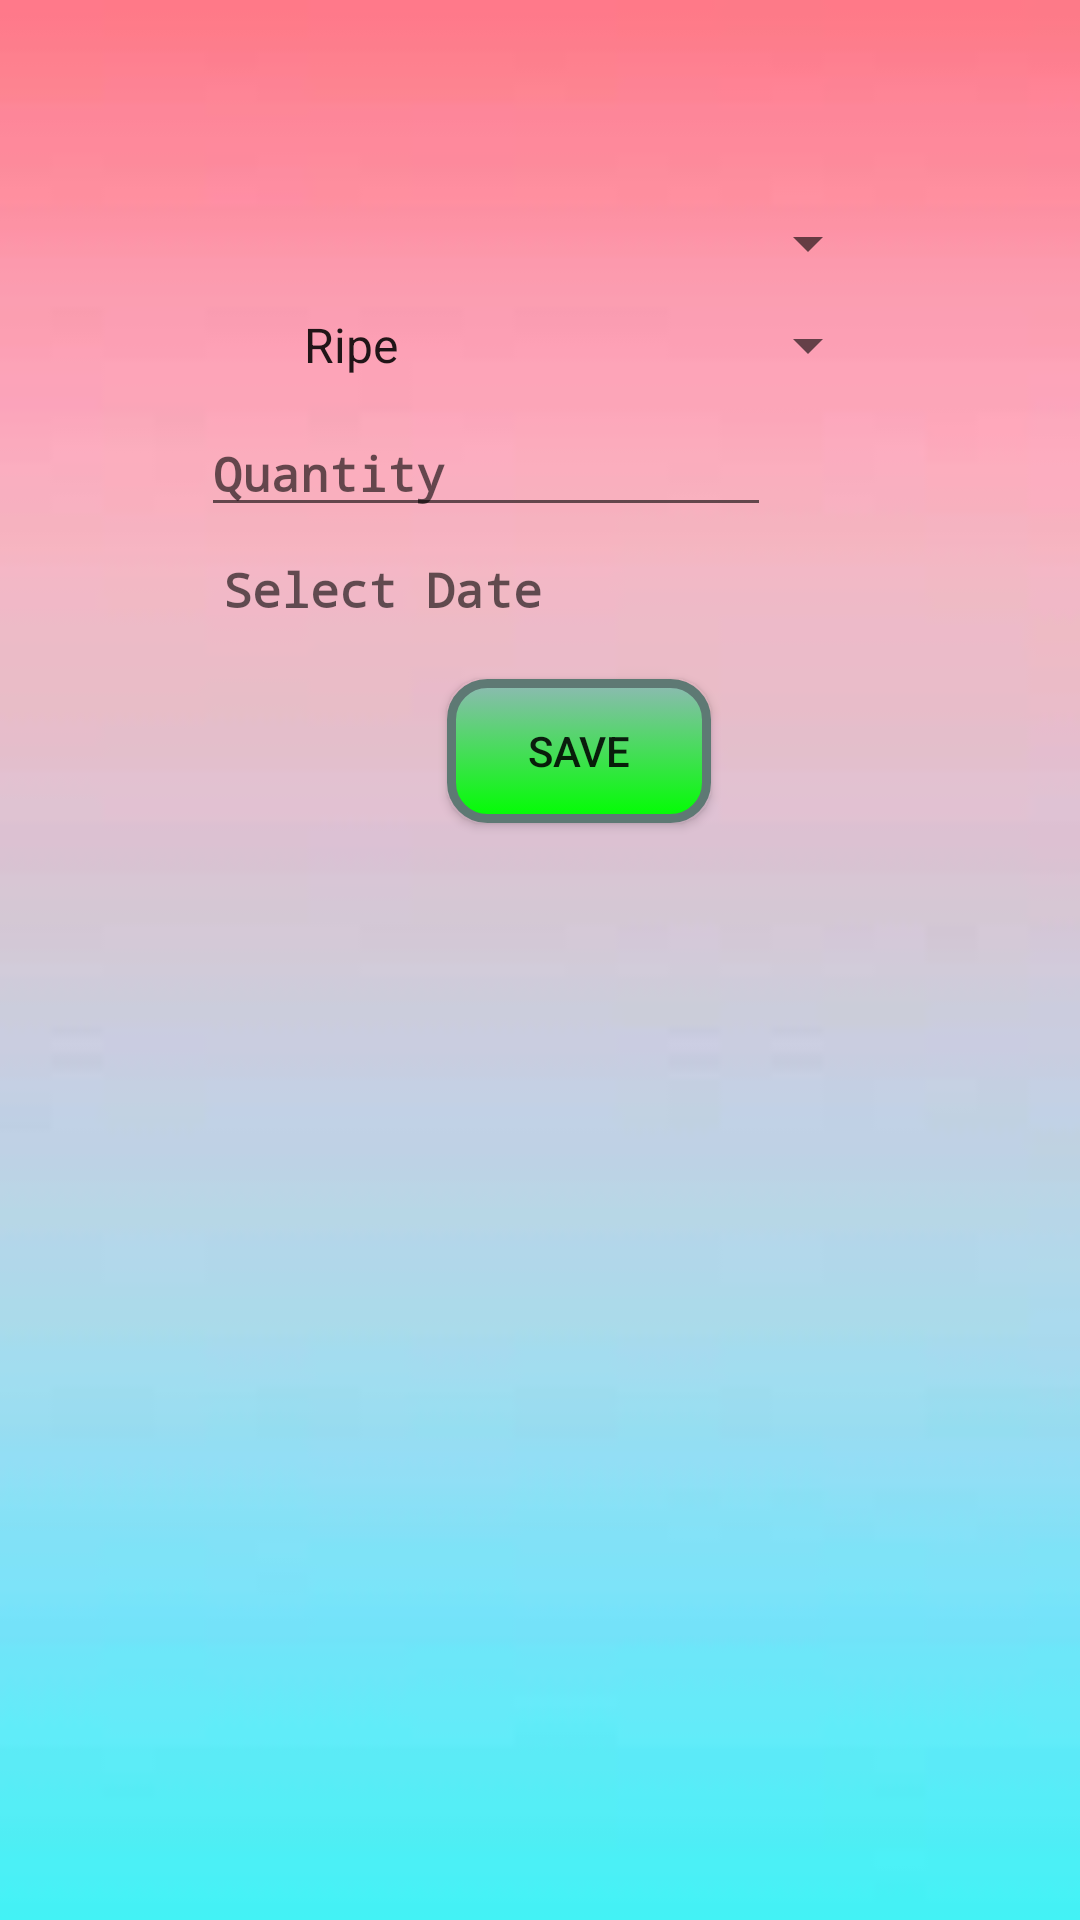

Produce the Android XML layout that renders to this screen, including the resource entries it uses.
<!-- AndroidManifest.xml: application theme AppTheme -->
<!-- res/layout/activity_customer_order.xml -->
<?xml version="1.0" encoding="utf-8"?>
<androidx.constraintlayout.widget.ConstraintLayout xmlns:android="http://schemas.android.com/apk/res/android"
    xmlns:app="http://schemas.android.com/apk/res-auto"
    xmlns:tools="http://schemas.android.com/tools"
    android:layout_width="match_parent"
    android:layout_height="match_parent"
    android:background="@drawable/backgound"
    tools:context=".CustomerOrder">

    <TextView
        android:id="@+id/customerproducename"
        android:layout_width="203dp"
        android:layout_height="34dp"
        android:layout_marginStart="177dp"
        android:layout_marginTop="25dp"
        android:layout_marginEnd="176dp"
        android:fontFamily="serif"
        android:textColor="#000000"
        android:textSize="20sp"
        android:textStyle="bold"
        app:layout_constraintEnd_toEndOf="parent"
        app:layout_constraintStart_toStartOf="parent"
        app:layout_constraintTop_toTopOf="parent" />

    <EditText
        android:id="@+id/customerquantity"
        android:layout_width="wrap_content"
        android:layout_height="wrap_content"
        android:layout_marginStart="70dp"
        android:layout_marginTop="10dp"
        android:layout_marginEnd="103dp"
        android:ems="10"
        android:fontFamily="monospace"
        android:hint="Quantity"
        android:inputType="phone"
        android:textColor="#0A0A0A"
        android:textSize="16sp"
        android:textStyle="bold"
        app:layout_constraintEnd_toEndOf="parent"
        app:layout_constraintHorizontal_bias="1.0"
        app:layout_constraintStart_toStartOf="parent"
        app:layout_constraintTop_toBottomOf="@+id/customerspinner" />

    <TextView
        android:id="@+id/customerdate"
        android:layout_width="wrap_content"
        android:layout_height="wrap_content"
        android:layout_marginStart="80dp"
        android:layout_marginTop="10dp"
        android:layout_marginEnd="103dp"
        android:ems="10"
        android:fontFamily="monospace"
        android:hint="Select Date"
        android:textColor="#030303"
        android:textSize="16sp"
        android:textStyle="bold"
        app:layout_constraintEnd_toEndOf="parent"
        app:layout_constraintHorizontal_bias="0.441"
        app:layout_constraintStart_toStartOf="parent"
        app:layout_constraintTop_toBottomOf="@+id/customerquantity" />

    <Spinner
        android:id="@+id/customerspinner"
        android:layout_width="200dp"
        android:layout_height="wrap_content"
        android:layout_marginStart="40dp"
        android:layout_marginTop="10dp"
        android:layout_marginEnd="1dp"
        android:entries="@array/type"
        app:layout_constraintEnd_toEndOf="parent"
        app:layout_constraintHorizontal_bias="0.449"
        app:layout_constraintStart_toStartOf="parent"
        app:layout_constraintTop_toBottomOf="@+id/customerorderlocation" />

    <Button
        android:id="@+id/customerorderbutton"
        android:layout_width="wrap_content"
        android:layout_height="wrap_content"
        android:layout_marginStart="149dp"
        android:layout_marginEnd="174dp"
        android:background="@drawable/mybutton"
        android:text="Save"
        app:layout_constraintEnd_toEndOf="parent"
        app:layout_constraintHorizontal_bias="0.0"
        app:layout_constraintStart_toStartOf="parent"
        app:layout_constraintTop_toBottomOf="@+id/customertotalprice" />

    <ListView
        android:id="@+id/listviewcustomerorder"
        android:layout_width="409dp"
        android:layout_height="500dp"
        android:layout_marginStart="1dp"
        android:layout_marginTop="1dp"
        android:layout_marginEnd="1dp"
        app:layout_constraintEnd_toEndOf="parent"
        app:layout_constraintStart_toStartOf="parent"
        app:layout_constraintTop_toBottomOf="@+id/customerorderbutton" />

    <Spinner
        android:id="@+id/customerorderlocation"
        android:layout_width="200dp"
        android:layout_height="wrap_content"
        android:layout_marginStart="40dp"
        android:layout_marginTop="10dp"
        android:layout_marginEnd="1dp"
        android:ems="10"

        android:fontFamily="serif"
        android:textColor="#070707"
        android:textStyle="bold"
        app:layout_constraintHorizontal_bias="0.449"
        app:layout_constraintEnd_toEndOf="parent"
        app:layout_constraintStart_toStartOf="parent"
        app:layout_constraintTop_toBottomOf="@+id/customerproducename" />

    <TextView
        android:id="@+id/customertotalprice"
        android:layout_width="wrap_content"
        android:layout_height="wrap_content"
        android:layout_marginStart="163dp"
        android:layout_marginEnd="189dp"
        android:fontFamily="monospace"
        android:hint="Total Price"
        android:visibility="invisible"
        app:layout_constraintEnd_toEndOf="parent"
        app:layout_constraintStart_toStartOf="parent"
        app:layout_constraintTop_toBottomOf="@+id/customerdate" />

</androidx.constraintlayout.widget.ConstraintLayout>
<!-- resources referenced by this layout -->
<resources>
  <array name="type">
          <item>Ripe</item>
      </array>
  <!-- drawable backgound: jpg bitmap (drawable, 1068 bytes) -->
  <!-- drawable mybutton (drawable) -->
  <?xml version="1.0" encoding="utf-8"?>
  <selector xmlns:android="http://schemas.android.com/apk/res/android">
  
      <item android:state_pressed="true" >
          <shape android:shape="rectangle"  >
              <corners android:radius="12dip" />
              <stroke android:width="3dip" android:color="#5e7974" />
              <gradient android:angle="-90" android:startColor="#345953" android:endColor="#689a92"  />
          </shape>
      </item>
      <item android:state_focused="true">
          <shape android:shape="rectangle"  >
              <corners android:radius="12dip" />
              <stroke android:width="3dip" android:color="#5e7974" />
              <solid android:color="#00FF00"/>
          </shape>
      </item>
      <item >
          <shape android:shape="rectangle"  >
              <corners android:radius="12dip" />
              <stroke android:width="3dip" android:color="#5e7974" />
              <gradient android:angle="-90" android:startColor="#8dbab3" android:endColor="#00FF00" />
          </shape>
      </item>
  
  </selector>
  <style name="AppTheme" parent="Theme.AppCompat.Light.NoActionBar">
          <item name="colorPrimary">@color/colorPrimary</item>
          <item name="colorPrimaryDark">@color/colorPrimaryDark</item>
          <item name="colorAccent">@color/colorAccent</item>
      </style>
  <color name="colorPrimary">#008577</color>
  <color name="colorPrimaryDark">#00574B</color>
  <color name="colorAccent">#D81B60</color>
</resources>
